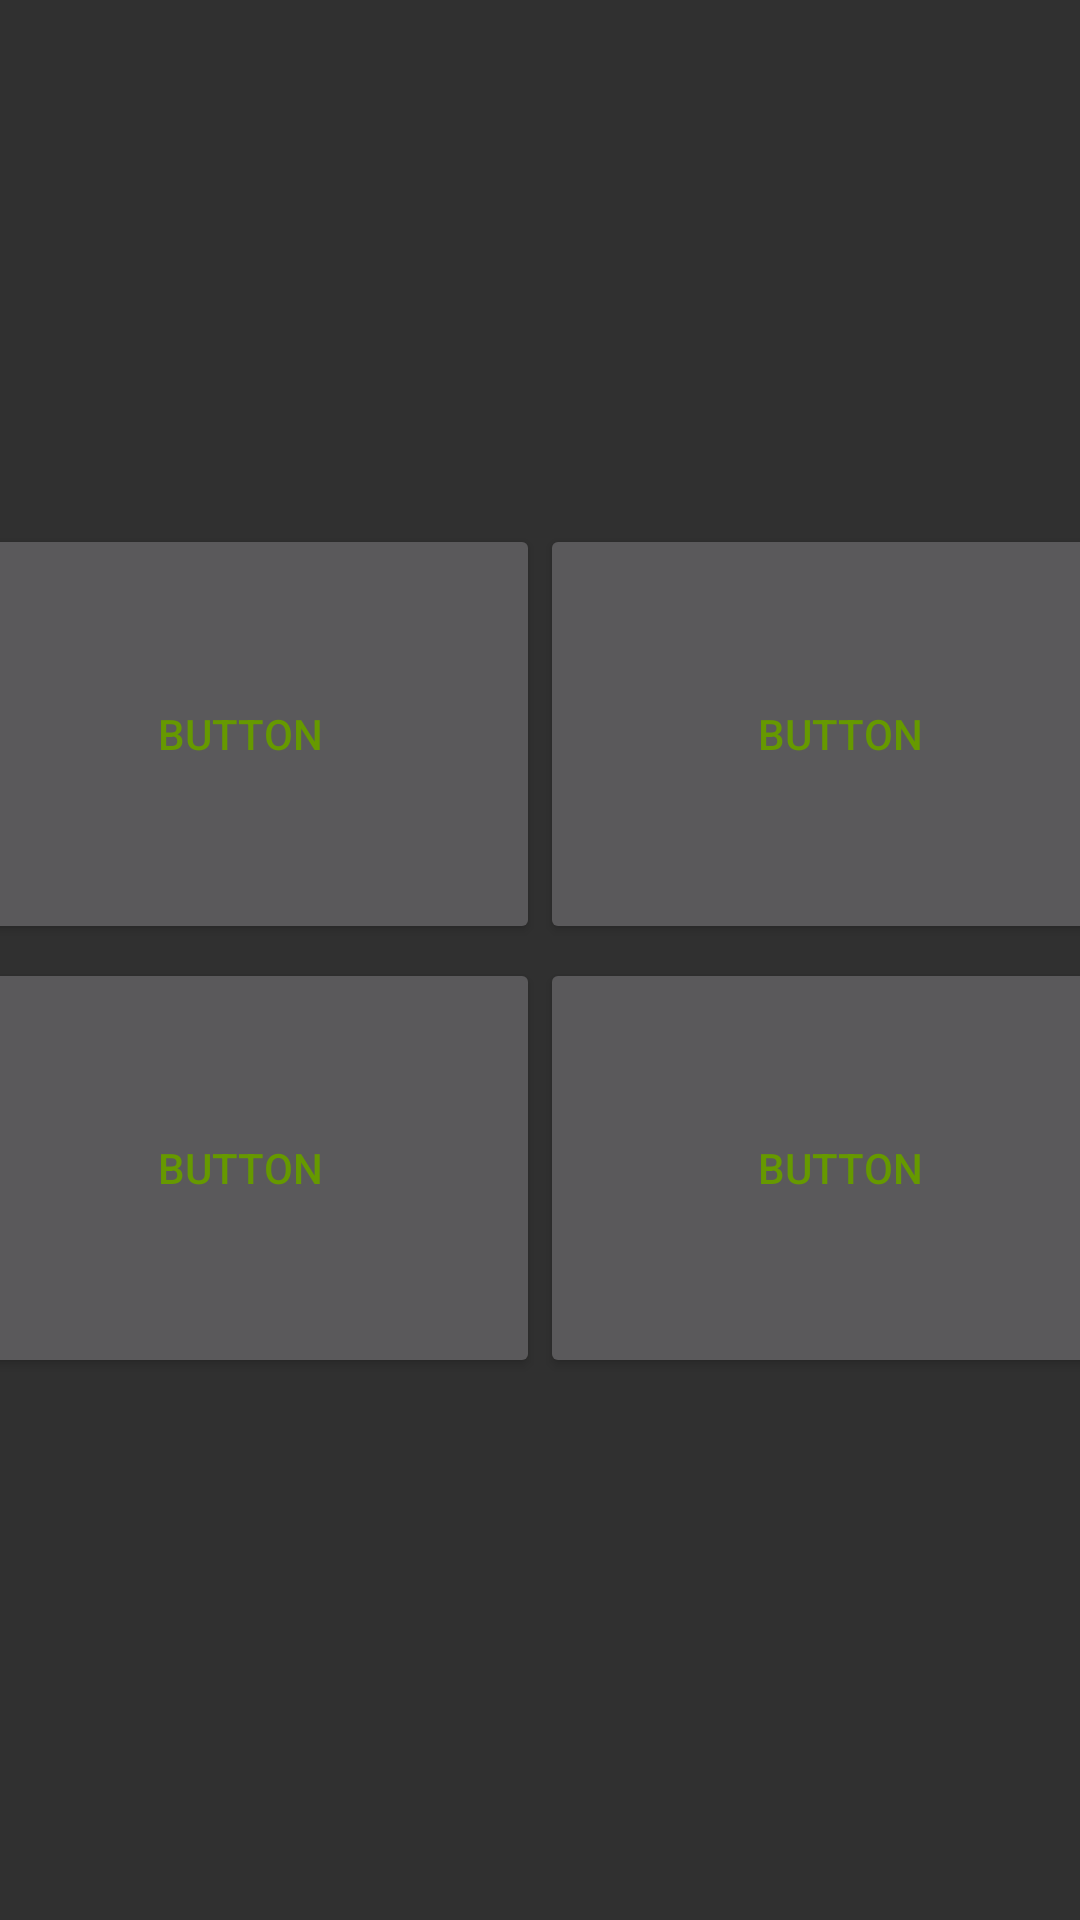

Here is an Android app screen rendered from its layout file. Give the layout XML and the strings, colors and styles it references.
<!-- AndroidManifest.xml: application theme NewTheme -->
<!-- res/layout/strona_glowna.xml -->
<?xml version="1.0" encoding="utf-8"?>
<LinearLayout xmlns:android="http://schemas.android.com/apk/res/android"
    android:layout_width="match_parent"
    android:layout_height="match_parent"
    android:gravity="center"
    android:orientation="vertical"
    android:weightSum="1">

    <TableRow
        android:layout_width="match_parent"
        android:layout_height="139dp"
        android:layout_gravity="center_vertical"
        android:gravity="center">

        <Button
            android:id="@+id/button1"
            android:layout_width="200dp"
            android:layout_height="140dp"
            android:text="Button" />

        <Button
            android:id="@+id/button2"
            android:layout_width="200dp"
            android:layout_height="140dp"
            android:text="Button" />
    </TableRow>

    <TableRow
        android:layout_width="match_parent"
        android:layout_height="103dp"
        android:layout_gravity="center_vertical"
        android:layout_weight="0.12"
        android:gravity="center">

        <Button
            android:id="@+id/button3"
            android:layout_width="200dp"
            android:layout_height="140dp"
            android:text="Button" />

        <Button
            android:id="@+id/button4"
            android:layout_width="200dp"
            android:layout_height="140dp"
            android:text="Button" />
    </TableRow>

</LinearLayout>
<!-- resources referenced by this layout -->
<resources>
  <style name="NewTheme" parent="Theme.AppCompat.NoActionBar">
          <item name="colorPrimary">@color/colorAccent</item>
          <item name="android:textColorPrimary">@android:color/holo_green_dark</item>
      </style>
  <color name="colorAccent">#8b2121</color>
</resources>
